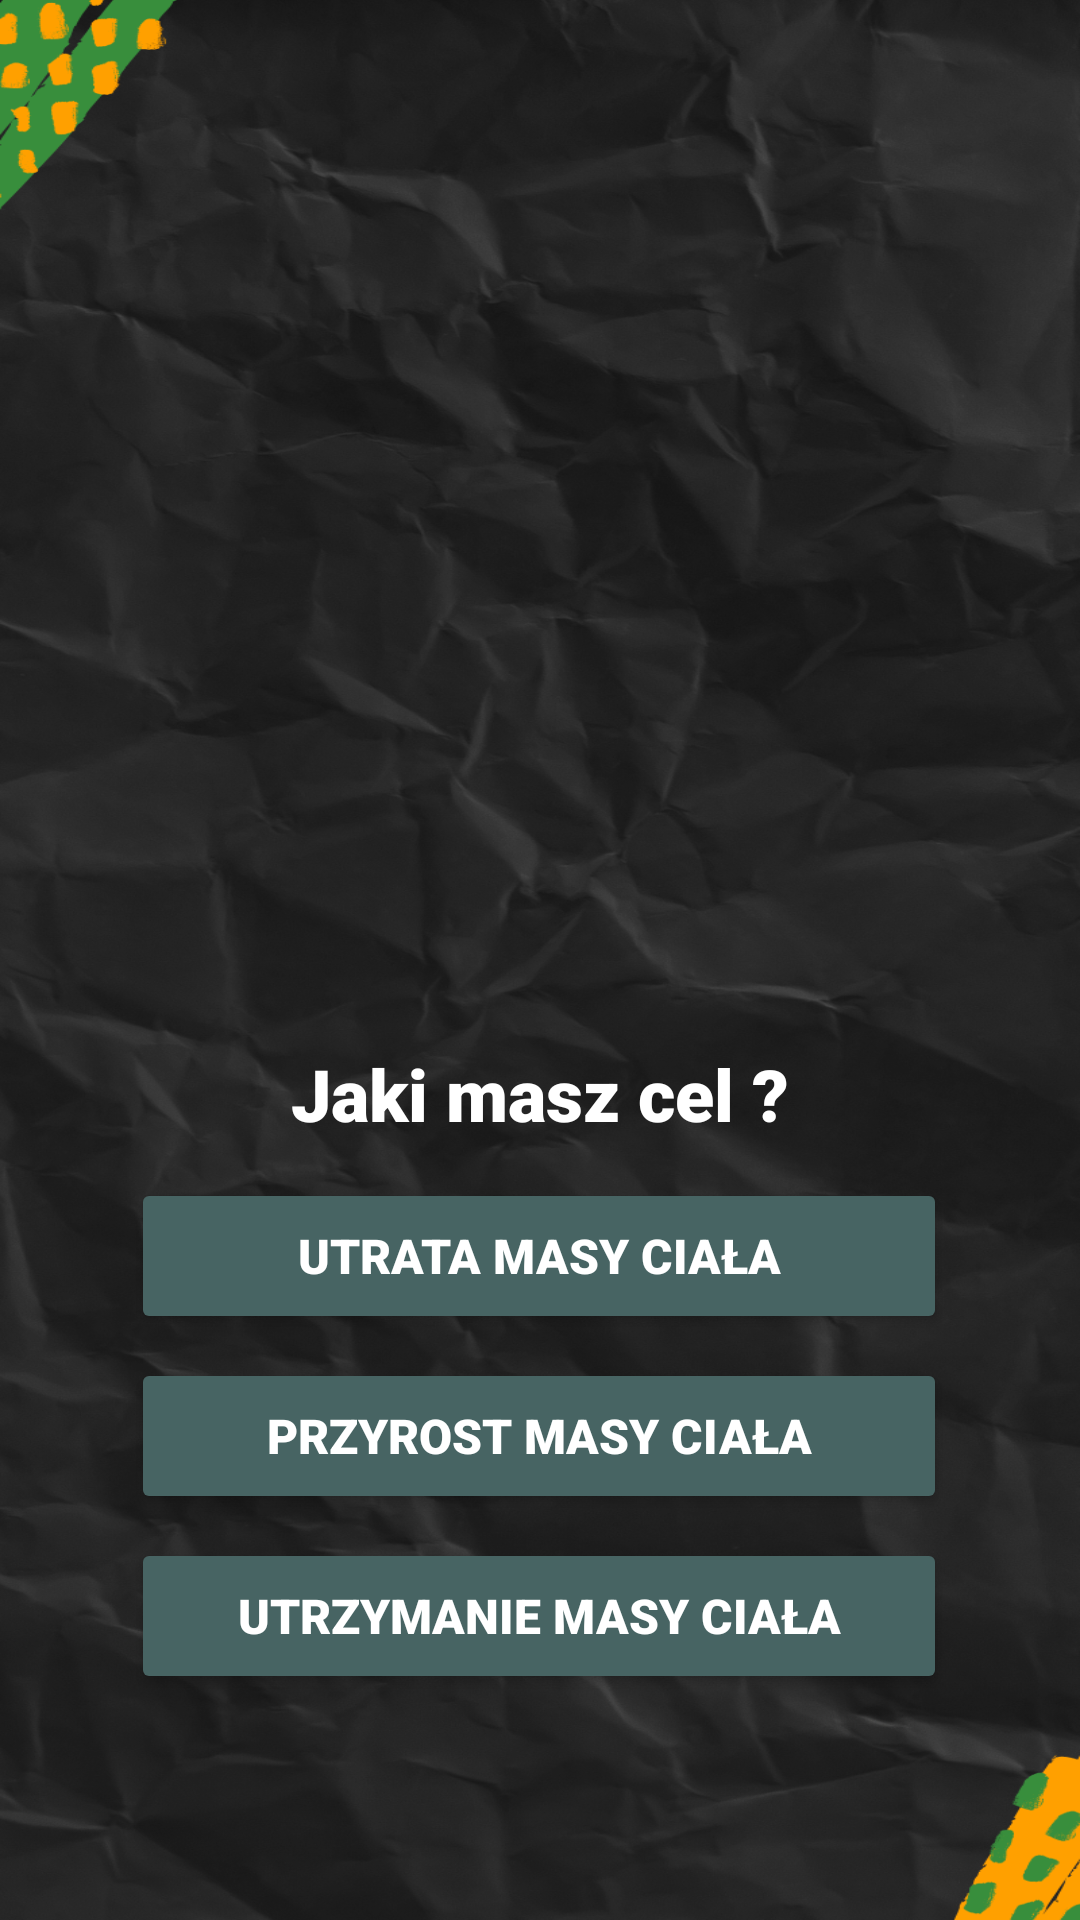

The Android layout XML behind this screen, and the referenced resources:
<!-- AndroidManifest.xml: application theme Theme.ControlCalories -->
<!-- res/layout/activity_choose.xml -->
<?xml version="1.0" encoding="utf-8"?>
<androidx.constraintlayout.widget.ConstraintLayout xmlns:android="http://schemas.android.com/apk/res/android"
    xmlns:app="http://schemas.android.com/apk/res-auto"
    xmlns:tools="http://schemas.android.com/tools"
    android:layout_width="match_parent"
    android:layout_height="match_parent"
    android:background="@mipmap/kartka"
    tools:context=".MainActivity">

    <ImageView
        android:id="@+id/Logo"
        android:layout_width="193dp"
        android:layout_height="230dp"
        android:layout_marginTop="60dp"
        android:src="@mipmap/logo_cc"
        app:layout_constraintEnd_toEndOf="parent"
        app:layout_constraintStart_toStartOf="parent"
        app:layout_constraintTop_toTopOf="parent"
        app:srcCompat="@drawable/logo" />

    <Button
        android:id="@+id/button2"
        android:layout_width="272dp"
        android:layout_height="52dp"
        android:layout_marginTop="8dp"
        android:backgroundTint="#476463"
        android:fontFamily="sans-serif-black"
        android:text="Przyrost masy ciała"
        android:textColor="@color/white"
        android:textSize="16sp"
        app:layout_constraintEnd_toEndOf="parent"
        app:layout_constraintHorizontal_bias="0.496"
        app:layout_constraintStart_toStartOf="parent"
        app:layout_constraintTop_toBottomOf="@+id/button1" />

    <Button
        android:id="@+id/button3"
        android:layout_width="272dp"
        android:layout_height="52dp"
        android:layout_marginTop="8dp"
        android:backgroundTint="#476463"
        android:fontFamily="sans-serif-black"
        android:text="Utrzymanie masy ciała"
        android:textColor="@color/white"
        android:textSize="16sp"
        app:layout_constraintEnd_toEndOf="parent"
        app:layout_constraintHorizontal_bias="0.496"
        app:layout_constraintStart_toStartOf="parent"
        app:layout_constraintTop_toBottomOf="@+id/button2" />

    <Button
        android:id="@+id/button1"
        android:layout_width="272dp"
        android:layout_height="52dp"
        android:layout_marginTop="12dp"
        android:backgroundTint="#476463"
        android:fontFamily="sans-serif-black"
        android:text="Utrata masy ciała"
        android:textColor="@color/white"
        android:textSize="16sp"
        app:layout_constraintEnd_toEndOf="parent"
        app:layout_constraintHorizontal_bias="0.496"
        app:layout_constraintStart_toStartOf="parent"
        app:layout_constraintTop_toBottomOf="@+id/first_question" />

    <TextView
        android:id="@+id/first_question"
        android:layout_width="wrap_content"
        android:layout_height="wrap_content"
        android:fontFamily="sans-serif-black"
        android:text="Jaki masz cel ?"
        android:textColor="@color/white"
        android:textSize="24sp"
        app:layout_constraintBottom_toBottomOf="parent"
        app:layout_constraintEnd_toEndOf="parent"
        app:layout_constraintStart_toStartOf="parent"
        app:layout_constraintTop_toBottomOf="@+id/Logo"
        app:layout_constraintVertical_bias="0.184" />

</androidx.constraintlayout.widget.ConstraintLayout>
<!-- resources referenced by this layout -->
<resources>
  <color name="white">#FFFFFFFF</color>
  <!-- drawable logo: png bitmap (drawable, 26423 bytes) -->
  <!-- mipmap kartka: png bitmap (mipmap-hdpi, 828979 bytes) -->
  <style name="Theme.ControlCalories" parent="android:Theme.Material.Light.NoActionBar" />
</resources>
